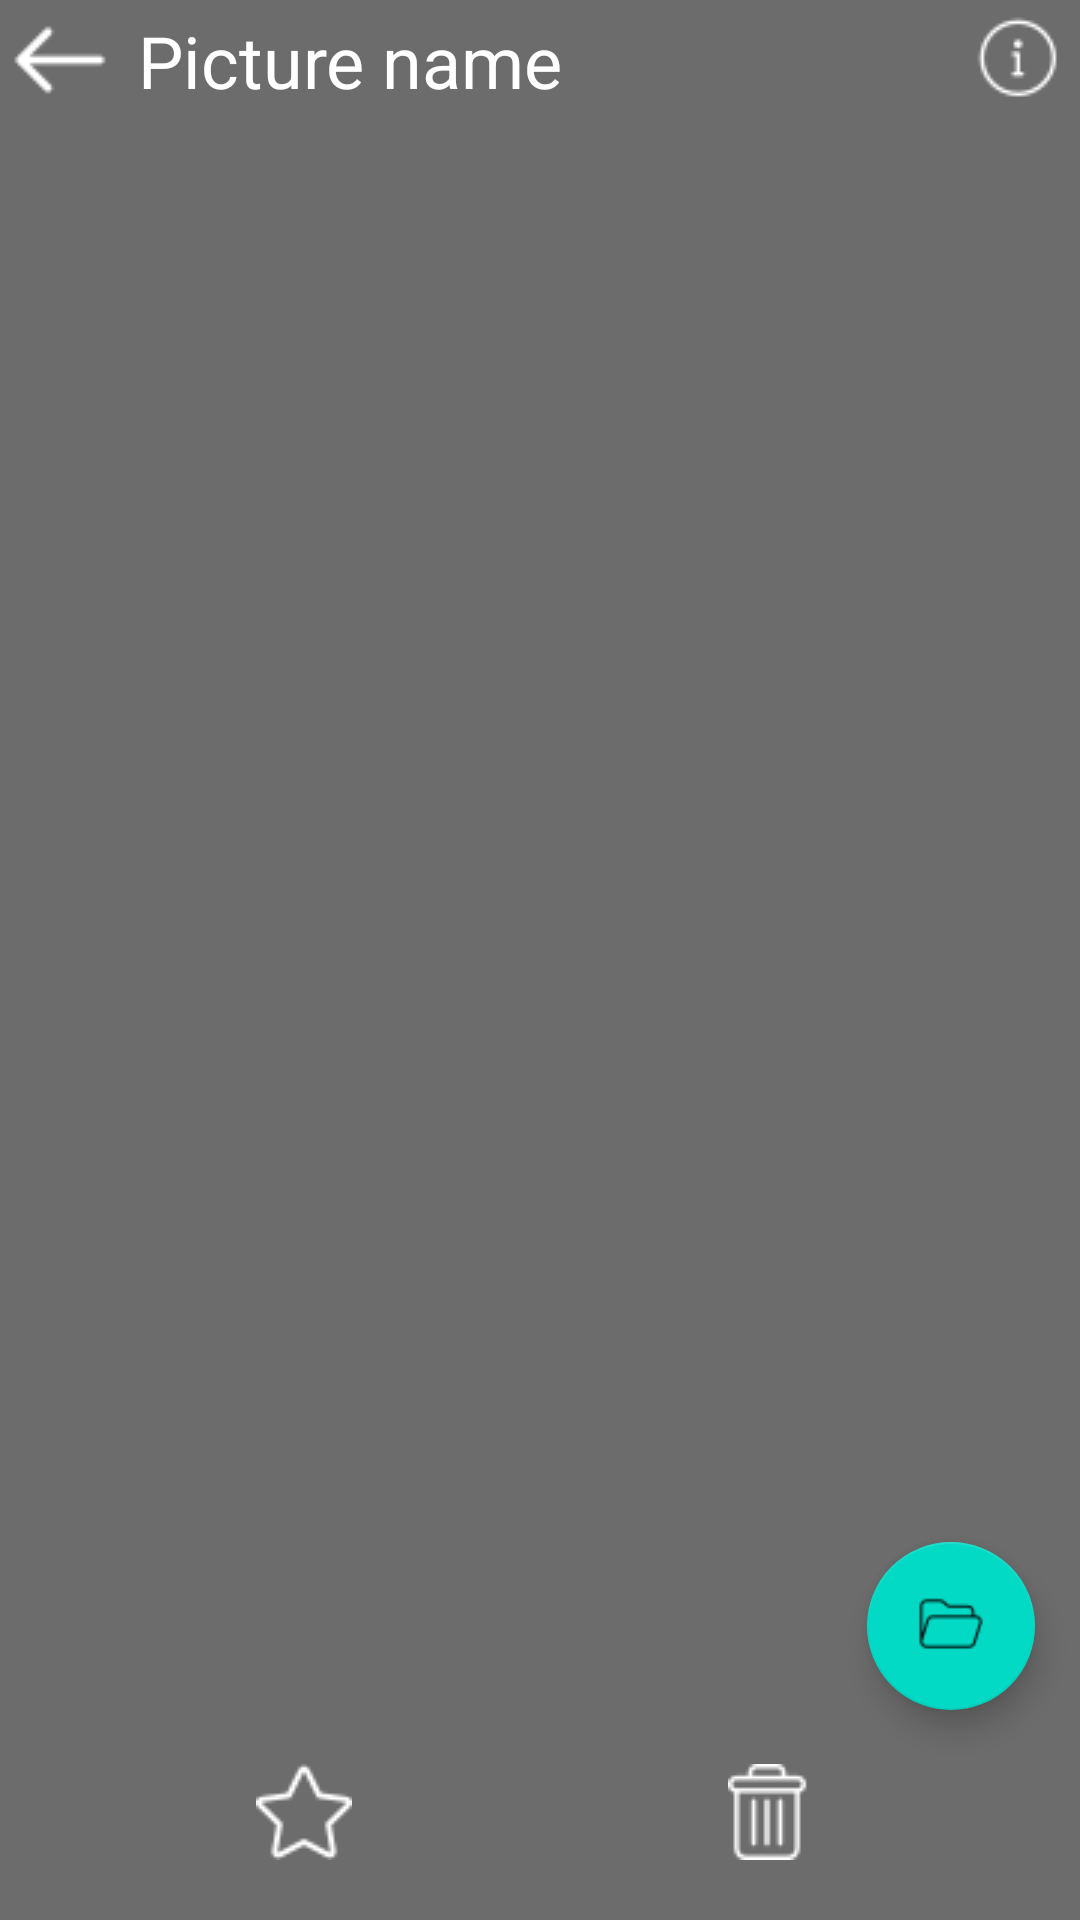

This screen was rendered from an Android layout file. Write that file and the resources it references.
<!-- AndroidManifest.xml: application theme Theme.GallerySimple -->
<!-- res/layout/activity_picture_detail.xml -->
<?xml version="1.0" encoding="utf-8"?>
<androidx.constraintlayout.widget.ConstraintLayout
    xmlns:android="http://schemas.android.com/apk/res/android"
    xmlns:tools="http://schemas.android.com/tools"
    android:layout_width="match_parent"
    android:layout_height="match_parent"
    xmlns:app="http://schemas.android.com/apk/res-auto"
    android:orientation="vertical"
    android:background="#A61F1E1E"
    tools:context=".ui.activity.PictureDetail">

    <androidx.constraintlayout.widget.ConstraintLayout
        android:id="@+id/top_container"
        android:layout_width="match_parent"
        android:layout_height="40dp"
        android:padding="4dp"
        app:layout_constraintTop_toTopOf="parent">

        <ImageButton
            android:id="@+id/btn_back"
            android:layout_width="wrap_content"
            android:layout_height="match_parent"
            android:background="@drawable/ic_back"
            android:contentDescription="@string/btn_back"
            android:scaleType="centerCrop"
            app:layout_constraintLeft_toLeftOf="parent"
            app:layout_constraintTop_toTopOf="parent"
            tools:ignore="TouchTargetSizeCheck" />

        <TextView
            android:id="@+id/txt_picName"
            android:layout_width="wrap_content"
            android:layout_height="match_parent"
            android:layout_toEndOf="@+id/btn_back"
            android:gravity="center_vertical"
            android:maxLength="20"
            android:textSize="24sp"
            android:paddingStart="10dp"
            android:paddingEnd="10dp"
            android:text="@string/title_picture_name"
            android:textColor="@color/white"
            app:layout_constraintLeft_toRightOf="@+id/btn_back"
            app:layout_constraintBottom_toBottomOf="parent"
            app:layout_constraintTop_toTopOf="parent"/>

        <ImageButton
            android:id="@+id/btn_detail"
            android:layout_width="wrap_content"
            android:layout_height="match_parent"
            android:background="@drawable/ic_info"
            android:layout_alignParentEnd="true"
            android:scaleType="fitCenter"
            android:contentDescription="@string/btn_detail"
            app:layout_constraintRight_toRightOf="parent"
            app:layout_constraintTop_toTopOf="parent"/>
    </androidx.constraintlayout.widget.ConstraintLayout>

    <ImageView
        android:id="@+id/img_picture"
        android:layout_width="match_parent"
        android:layout_height="600dp"
        android:scaleType="centerInside"
        android:paddingTop="20dp"
        android:paddingBottom="20dp"
        android:contentDescription="@string/title_picture"
        app:layout_constraintTop_toBottomOf="@+id/top_container"
        app:layout_constraintBottom_toTopOf="@+id/bottom_container"/>

    <androidx.constraintlayout.widget.ConstraintLayout
        android:id="@+id/bottom_container"
        android:layout_width="match_parent"
        android:layout_height="wrap_content"
        android:gravity="center"
        app:layout_constraintBottom_toBottomOf="parent"
        android:layout_marginBottom="20dp">

        <ImageButton
            android:id="@+id/btn_favorite"
            android:layout_width="wrap_content"
            android:layout_height="wrap_content"
            android:scaleType="centerCrop"
            android:layout_marginEnd="20dp"
            android:background="@drawable/ic_favorite_white"
            android:contentDescription="@string/title_favorite"
            app:layout_constraintLeft_toLeftOf="parent"
            app:layout_constraintTop_toTopOf="parent"
            app:layout_constraintRight_toLeftOf="@+id/btn_delete" />

        <ImageButton
            android:id="@+id/btn_delete"
            android:layout_width="wrap_content"
            android:layout_height="wrap_content"
            android:layout_marginStart="20dp"
            android:background="@drawable/ic_delete"
            android:contentDescription="@string/title_delete"
            app:layout_constraintLeft_toRightOf="@id/btn_favorite"
            app:layout_constraintTop_toTopOf="parent"
            app:layout_constraintRight_toRightOf="parent"/>

    </androidx.constraintlayout.widget.ConstraintLayout>

    <com.google.android.material.floatingactionbutton.FloatingActionButton
        android:id="@+id/btn_add_item_to_album"
        android:layout_width="wrap_content"
        android:layout_height="wrap_content"
        android:layout_gravity="end|bottom"
        android:src="@drawable/ic_folder"
        android:layout_marginBottom="70dp"
        android:layout_marginEnd="15dp"
        android:contentDescription="@string/create_album"
        app:layout_constraintBottom_toBottomOf="parent"
        app:layout_constraintRight_toRightOf="parent" />

</androidx.constraintlayout.widget.ConstraintLayout>
<!-- resources referenced by this layout -->
<resources>
  <!-- drawable ic_back: png bitmap (drawable, 456 bytes) -->
  <!-- drawable ic_delete: png bitmap (drawable, 859 bytes) -->
  <!-- drawable ic_favorite_white: png bitmap (drawable, 1143 bytes) -->
  <!-- drawable ic_folder: png bitmap (drawable, 810 bytes) -->
  <!-- drawable ic_info: png bitmap (drawable, 1029 bytes) -->
  <string name="btn_back">Back</string>
  <string name="btn_detail">Detail</string>
  <string name="create_album">Create Album</string>
  <string name="title_delete">Delete</string>
  <string name="title_favorite">favorite</string>
  <string name="title_picture">Pictures</string>
  <string name="title_picture_name">Picture name</string>
  <style name="Theme.GallerySimple" parent="Theme.MaterialComponents.DayNight.DarkActionBar">
          
          <item name="colorPrimary">@color/purple_500</item>
          <item name="colorPrimaryVariant">@color/purple_700</item>
          <item name="colorOnPrimary">@color/white</item>
          
          <item name="colorSecondary">@color/teal_200</item>
          <item name="colorSecondaryVariant">@color/teal_700</item>
          <item name="colorOnSecondary">@color/black</item>
          
          <item name="android:statusBarColor" tools:targetApi="l">?attr/colorPrimaryVariant</item>
          
      </style>
  <!-- not gathered from this repository: default colours our renderer supplied (Android Studio template values) -->
  <color name="purple_500">#FF6200EE</color>
  <color name="purple_700">#FF3700B3</color>
  <color name="teal_200">#FF03DAC5</color>
  <color name="teal_700">#FF018786</color>
  <color name="black">#FF000000</color>
  <color name="white">#FFFFFFFF</color>
</resources>
